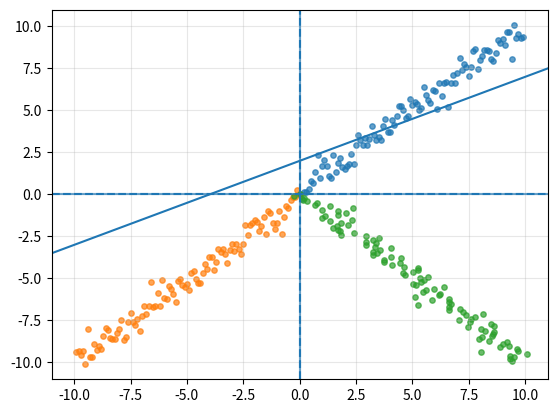

Write the Python code that produced this figure.

# coding: utf-8

# 
# 
# #### What even IS a neural network? What does it do?
# A functions is a thing that maps an input to an output. It takes an input, perfoms some operation on it, potentially transforms it in some way, and then returns an output. We typically define functions explicitly. Explicitely defined functions have a very clear and predictable mapping from input to output.
# 
# So what if we have a set of inputs and a known set of outputs, but we don't actually know how to define the function that maps them together? Perhaps this function is extremely complicated and it is either unfeasible, or perhaps untractable, to formulate. This is where we can turn to neural networks for help.
# 
# Neural networks are function approximators. This means that they all boil down to (a thing) that maps an input to an output. The only difference is that we don't specify the function. We learn it over time. This mapping can be between anything that A) can be represented as a number and B) carries a signal. 
# 
# There is some necessary background for understanding simple neural networks. Neural networks are executed using linear algebra operations, so we'll cover the bare minimum here on what those operations are.

# #### References
#  - http://zmjones.com/static/statistical-learning/hornik-nn-1991.pdf
#  - Bishop: p.137: http://users.isr.ist.utl.pt/~wurmd/Livros/school/Bishop%20-%20Pattern%20Recognition%20And%20Machine%20Learning%20-%20Springer%20%202006.pdf



import numpy as np
import matplotlib.pyplot as plt
import seaborn as sns

get_ipython().run_line_magic('matplotlib', 'inline')


# ## The simplest linear function.
# 
# You can think of a linear function as a funciton that returns a linear combination of its inputs. 
# 
# 
# We are all familiar with the most simple limple linear function:
# 
# $$ y = m * X+ b $$
# 
#  - b is the bias term (sometimes written as c or some other letter)
#  - m is usually thought of as the slope
#  - X is the independant variable
#  - y is the dependant variable



x = 10
m = 0.5
b = 2




y = m*x + b




y




x = list(range(-25, 25))
def func(xs, m, b):
    assert type(x) == list
    return [m * x + b for x in xs]

ys = func(x, m, b)

#-------------------------------------
plt.plot(list(x), ys)
plt.axhline(0, linestyle='--')
plt.axvline(0, linestyle='--')
plt.grid(True, alpha=0.3)
plt.xlim((-20, 20))
plt.ylim((-20, 20));


# ## A less simple linear function
# 
# We can add (linear) terms to our linear function to get a more complex model.
# 
# $$y(x, w) = (w_1*x_1) + (w_2*x_2) + ... + (w_D * x_D) + b$$
# 
# 
# These terms are 'linear' because they represent points that are scaled along a straight line according to $w$, which is referred to as the coefficient.
# 
# Previously, we only had a single term, so we could perform this operation manually. However, once we begin adding terms, this multiplication and addition becomes rather tedious.



# We could do this:
def bad_func(x1, x2, x3, w1, w2, w3):
    y = x1 * w1 + x2 * w2 + x3 * w3
    return y

# Or we could be more clever and do this
def still_bad_func(xs, ws):
    y = sum([x * w for x, w in zip(xs, ws)])
    return y




y = bad_func(2, 2, 4, 0.1, 0.5, 2)
y




y = still_bad_func((2, 2, 4), (0.1, 0.5, 2))
y


# ## The dot product - quick linear combinations
# 
# Weren't these two functions tedious? Fortunately, linear algebra provides us with the concept of the dot product, which we can use to perform this linear combination for us.



# We should be really clever and do this:
xs = np.array([2, 2, 4]).reshape(-1, 1)
ws = np.array([0.1, 0.5, 2]).reshape(-1, 1)

y = np.dot(xs.transpose(), ws)
float(y)


# This may not immediately seem more simple, since we've introduced a method called 'transpose'. However, we'll find later that performing a linear combination using `np.dot` genearlizes to matrices, which we will need later when building a neural network.

# **A note on notation:**
# 
# Formally, vectors are thought of as column vectors, i.e. a matrix with one column and n number of rows (for each element of the vector). So a vector should be represented as a column inside of a 2d structure. Some operations are now not allowed if input vectors do not follow this convention.
# 
# When you come across certain operations written in mathematical notation, it can be confusion as to what the author means by a particular operation. For example, it is obvious to most people what is mean by:
# 
# $$x * y$$
# 
# when x and y are scalars (single numbers). However, it not necessarily obvious to everyone what is meant when x and y are vectors. Especially if the context isn't clear. The notation for this may be written to imply elementwise multiplication:
# 
# $$[x, y, z] * [x', y', z']$$ 
# 
# or perhaps a linear combination:
# 
# $$[[x], [y], [z]] * [x', y', z']$$
# 
# Sometimes you will see this written as:
# 
# $$xy$$
# 
# ...whereas other times you might see it written as:
# 
# $$x^Ty$$
# 
# This is the more formal, and *clear*, way to write a linear combination of vectors. When both vectors are stored as column vectors (the nested lists shown above), then we simply follow the proper notation and transpose the first vector so that the linear combination can be computed. This tranpose must be taken since the linear combination of two column vectors or two row vectors is not defined, as their shapes are not compatible.
# 
# When we get to matrix operations, the notation can become even more confusion without understanding of the rules associated with vector and matrix operations.
# 
# if $X, A, B$ are matrices, then it might be difficult to understand what is meant by:
# 
# $$ABX$$
# 
# So to avoid unnecessary confusion later and to make remembering whats going on behind the scenes easier, we will follow the convention of always defining arrays as matrices.
# 

# ## Systems of linear functions

# A simple neural network can be built by layering systems of linear functions. To assemble a system of linear equations, we define a matrix. This matrix represents a linear transformation that maps the input to the output.
# 
# Neural networks are cool because they can approximate any function... almost. If a neural network is simply a system of linear functions, then it can learn a weight matrix that can be used to approximate any linear transformation. In other words, as long as the desired output can be mapped using a linear combination of the inputs, a neural network can model the transformation.
# 
# Of course, not all problems are actually linear transformations! For example, most natural language processing tasks are not mappings that can be approximated using linear transformation. So for a neural network to approximate linear _and_ non-linear functions, we introduce non-linear activation functions.
# 
# Regardless of what kind of mapping we are attempting to learn, neural networks still depend on linear combinations of the input.
# 
# # Linear combinations using matrix multiplication
# 
# We can compute linear combinations using the dot product. Here we are concerning ourselves with multiplying vectors with matrices, however this can be extended to multiplication between two or more matrices.



# define a transformation matrix
X = np.random.randint(0, 10, size=(3, 6))




X




X.shape




# Define inputs
inputs = np.array([5, 3, 8]).reshape(-1, 1)




inputs




inputs.shape




# perform a linear combination of the inputs and the matrix X
np.dot(inputs.T, X)


# ## Keep in mind: Matrix multiplication is associative, but NOT cummutative
# 
# When debugging and working out matrix multiplication, remember that the order of the vectors and matrices matter.



A = np.random.randint(0, 10, size=(5, 3))
B = np.random.randint(0, 10, size=(3, 4))
X = np.random.randint(0, 10, size=(3, 4))


# Matrix multiplication is associative (multiplication sequence doesn't matter)



A.dot(B.dot(X.T))




np.dot(A, B).dot(X.T)


# Matrix multipliation is NOT commutative (The order of the matrices does matter)



B.dot(np.dot(A, X).T)  # The result is not the same!


# With this little bit of back ground, we can move on to piecing together a simple neural network.

# ### Example application of a transformation matrix - the rotation matrix
# 
# A simple toy application of a tranformation matrix is the rotation matrix. We can use a rotation matrix to rotate points around the origin!



def rotation_matrix(vector, angle):
    " angle in radians! "
    rotation_matrix = np.array([[np.cos(angle), -np.sin(angle)],
                                [np.sin(angle), np.cos(angle)]])
    # linear transformation
    return np.dot(vector, rotation_matrix)




max(x)




n = 100
x = list(x/10. for x in range(n))
y = (np.linspace(0, 10, n) + np.random.normal(0.0, .5, n))

plt.scatter(x, y, alpha=0.7, s=15)
plt.xlim((-11, 11)); plt.ylim((-11, 11))
plt.axvline(0, alpha=0.3); plt.axhline(0, alpha=0.3);




np.pi




# rotate the points 180 degrees
new_points = list()
for _x, _y in zip(x, y):
    points = np.array([_x, _y])
    new_points.append(rotation_matrix(points, np.pi))
new_points = np.asarray(new_points)

# rotation
plt.scatter(new_points[:, 0], new_points[:, 1], alpha=0.7, s=15)
plt.xlim((-11, 11)); plt.ylim((-11, 11))
plt.axvline(0, alpha=0.3); plt.axhline(0, alpha=0.3);




# rotate the points
new_points = list()
for _x, _y in zip(x, y):
    points = np.array([_x, _y])
    new_points.append(rotation_matrix(points, np.pi/2.))
new_points = np.asarray(new_points)

# rotation
plt.scatter(new_points[:, 0], new_points[:, 1], alpha=0.7, s=15)
plt.xlim((-11, 11)); plt.ylim((-11, 11))
plt.axvline(0, alpha=0.3); plt.axhline(0, alpha=0.3);


